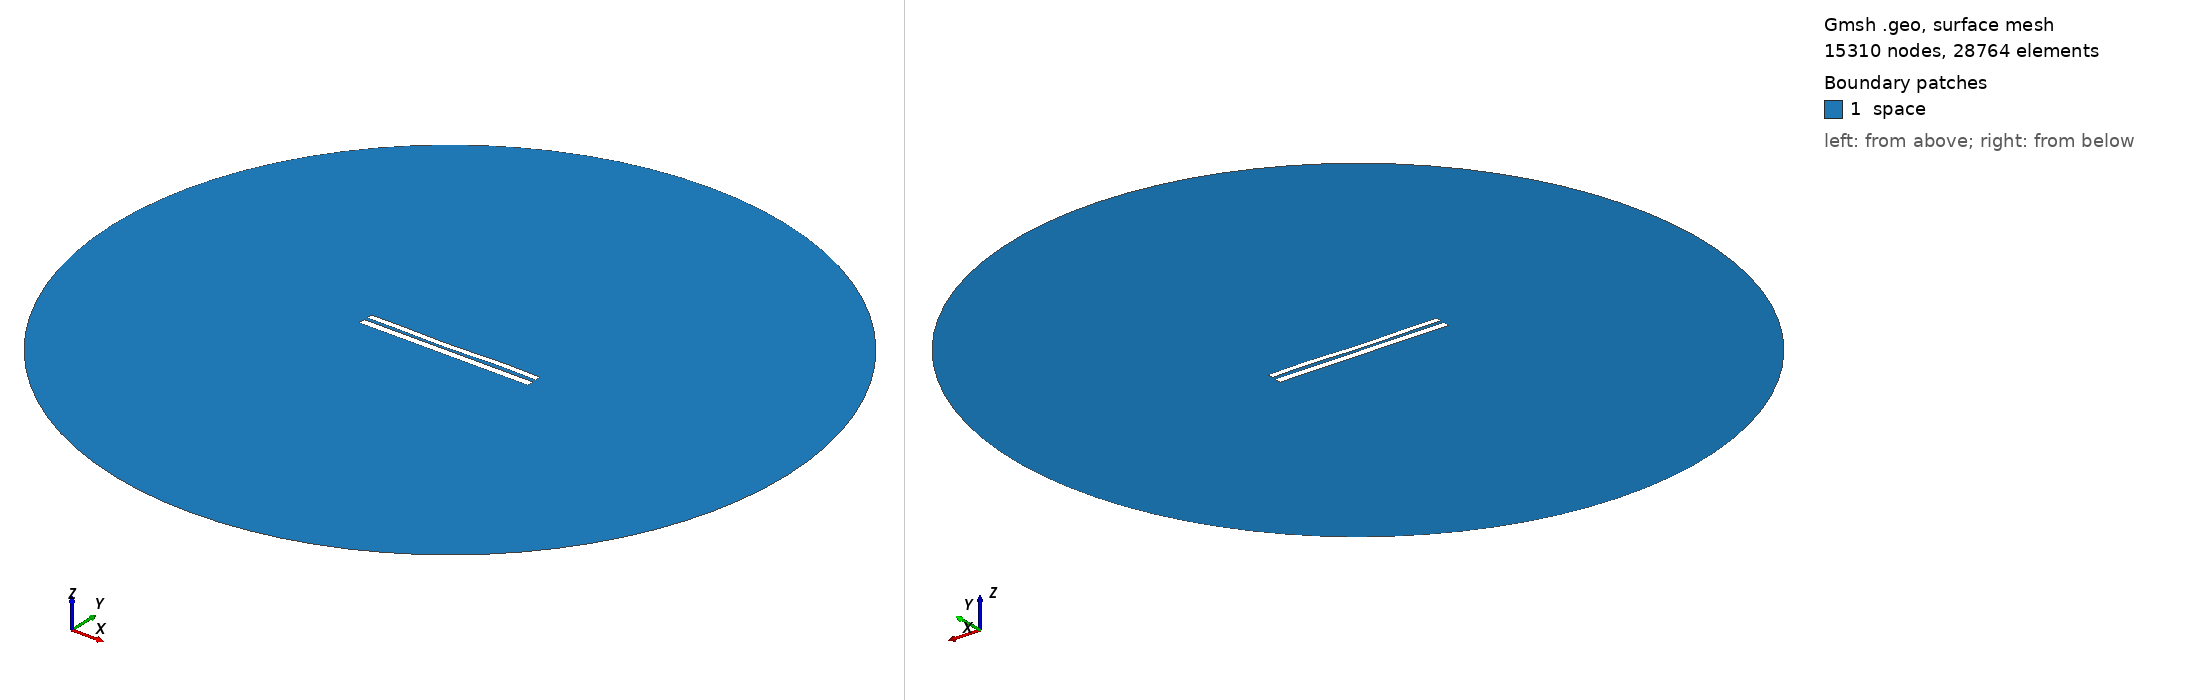

Gmsh geometry script, surface-meshed: 15310 nodes, 28764 surface elements. Boundary patches (legend numbers): 1 space. Left view from above one corner, right view from below the opposite corner. Legend entries are the model's physical surfaces. The drawing asked Gmsh for element sizes between 1% and 20% of the model's largest extent; the script's own settings can give other sizes.

=== 948.geo (drawn) ===
//---------------------------------------
// Geometry kernel
//---------------------------------------

SetFactory("OpenCASCADE");



//---------------------------------------
// Parameters of the geometry
//---------------------------------------

// Overetch of the upper plate
overetch = 0.25;

// Distance between the plates
distance = 1.75;

// Discretization over the x axis (for the deformation)
nx = 50; 

// Length of the plate
L = 100 - overetch; 

// Number of modes
n = 4; 

// 1st mode coefficient
coeff(1) = 0.15;
beta(1) = 0.596864 * 3.1415926535 / L;

// 2nd mode coefficient
coeff(2) = -0.15;
beta(2) = 1.49418 * 3.1415926535 / L;

// 3rd mode coefficient
coeff(3) = -0.15;
beta(3) = 2.50025 * 3.1415926535 / L;

// 4th mode coefficient
coeff(4) = 0.15;
beta(4) = 3.49999 * 3.1415926535 / L;



//---------------------------------------
// Upper plate (deformed rectangle)
//---------------------------------------

// Coordiantes of the upper plate
xmin = -50;
xmax = 50 - overetch;

// Height of the upper plate
yheight = 4 - 2 * overetch;

// Indexes of the points
UpperID[] = {};
LowerID[] = {};
LeftID[] = {};
RightID[] = {};

// Point index
p = 1;

// Horizontal edges
For i In {1:nx}
    x = xmin + (i-1)*(xmax - xmin)/(nx-1);

    y_bottom = distance / 2 + overetch;
    For j In {1:n}
        C = (Cosh(beta(j)*L) + Cos(beta(j)*L)) / (Sinh(beta(j)*L) + Sin(beta(j)*L));
        y_bottom  = y_bottom + coeff(j) * (Cosh(beta(j)*(x+50)) - Cos(beta(j)*(x+50)) - C * (Sinh(beta(j)*(x+50)) - Sin(beta(j)*(x+50))));
    EndFor

    y_top = y_bottom + yheight;

    Point(p) = {x, y_top, 0, 1.0};
    UpperID[i] = p;
    p = p + 1;

    Point(p) = {x, y_bottom, 0, 1.0};
    LowerID[i] = p;
    p = p + 1;
EndFor

// Create point lists
UpperPts[] = {}; LowerPts[] = {};
For i In {1:nx}
  UpperPts[] += {UpperID[i]};
  LowerPts[] += {LowerID[i]};
EndFor

// Build splines
Spline(1) = {UpperPts[]};
Spline(2) = {LowerPts[]};
Line(3) = {LowerPts[nx-1], UpperPts[nx-1]};
Line(4) = {LowerPts[0], UpperPts[0]};

// Build the plane surface
Curve Loop(1) = {2, 3, -1, -4};
Plane Surface(1) = {1};



//---------------------------------------
// Lower plate (rectangle)
//---------------------------------------

// Vertices
Point(1001) = {-50, -1, 0, 1.0};
Point(1002) = { 50, -1, 0, 1.0};
Point(1003) = { 50,  -5, 0, 1.0};
Point(1004) = {-50,  -5, 0, 1.0};

// Edges
Line(5) = {1001, 1002};
Line(6) = {1002, 1003};
Line(7) = {1003, 1004};
Line(8) = {1004, 1001};

// Plane surface
Line Loop(2) = {5, 6, 7, 8};
Plane Surface(2) = {2}; 



//---------------------------------------
// Outer (fictious) boundary
//---------------------------------------

// Points
Point(1005) = {0, 0, 0};       // Center
Point(1006) = {200, 0, 0};     // Start point
Point(1007) = {0, 200, 0};     // 90 degrees
Point(1008) = {-200, 0, 0};    // 180 degrees
Point(1009) = {0, -200, 0};    // 270 degrees

// Circle arcs (each needs start, center, end)
Circle(9) = {1006, 1005, 1007};
Circle(10) = {1007, 1005, 1008};
Circle(11) = {1008, 1005, 1009};
Circle(12) = {1009, 1005, 1006};

// Plane surface for the entire domain
Curve Loop(3) = {9, 10, 11, 12};
Surface(3) = {3};

// Subtract the plates from the whole domain to obtain the actual domain where we want to solve the equations
BooleanDifference{ Surface{3}; Delete; }{ Surface{1}; Surface{2}; Delete; }




//---------------------------------------
// Transfinite Lines/Curves
//---------------------------------------

// Set the number of points on the boundaries
r = 12;
d = 0.15;

// Plates
Transfinite Curve {1} = 50*r/4 Using Progression 1;
Transfinite Line {2} = 50*r Using Progression 1;
Transfinite Curve {3, 4} = 2*r Using Progression 1+d;
Transfinite Line {5} = 50*r Using Progression 1;
Transfinite Line {7} = 50*r/4 Using Progression 1;
Transfinite Line {6} = 2*r Using Progression 1+d;
Transfinite Line {8} = 2*r Using Progression 1-d;

// Outer boundary
Transfinite Line {9, 10, 11, 12} = 20 Using Progression 1;



//---------------------------------------
// Physical groups
//---------------------------------------                

// Physical curves (boundaries)
Physical Line("force_segment", 10) = {2};
Physical Line("upper_plate", 11) = {1, 3, 4};
Physical Line("lower_plate", 12) = {5, 6, 7, 8};
Physical Line("boundary", 20) = {9, 10, 11, 12};

// Physical Surfaces
Physical Surface("space", 30) = {3};



//---------------------------------------
// 6. Generate the Mesh
//---------------------------------------

// 2D mesh generation
Mesh 2;
